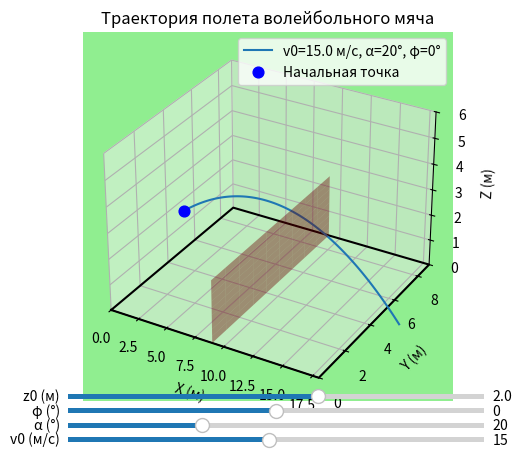

Source code (Python):
import numpy as np
import matplotlib.pyplot as plt
from mpl_toolkits.mplot3d import Axes3D
from matplotlib.widgets import Slider

# --- параметры площадки ---
court_length = 18   # длина площадки (м)
court_width = 9     # ширина площадки (м)
net_x = court_length / 2  # координата сетки (по X)
net_height = 2.43   # высота сетки (м)
g = 9.81            # ускорение свободного падения (м/с^2)

# --- начальные параметры ---
x0, y0, z0 = 1.0, 4.5, 2.0   # стартовые координаты (м)
v0 = 15.0                    # начальная скорость (м/с)
alpha = 20.0 * np.pi / 180   # угол к горизонту (рад)
phi = 0.0 * np.pi / 180      # угол в горизонтальной плоскости (рад)

# --- функция траектории ---
def trajectory(x0, y0, z0, v0, alpha, phi, t_max=3.0, n=200):
    t = np.linspace(0, t_max, n)
    vx = v0 * np.cos(alpha) * np.cos(phi)
    vy = v0 * np.cos(alpha) * np.sin(phi)
    vz = v0 * np.sin(alpha)

    x = x0 + vx * t
    y = y0 + vy * t
    z = z0 + vz * t - 0.5 * g * t**2

    mask = z >= 0
    return x[mask], y[mask], z[mask]

# --- проверка попадания ---
def check_hit(x, y, z):
    for xi, yi, zi in zip(x, y, z):
        if abs(xi - net_x) < 0.1:  # мяч рядом с сеткой
            if zi < net_height:   # не перелетел
                return False
    # проверка: попал ли в площадку соперника
    if x[-1] > net_x and 0 <= y[-1] <= court_width:
        return True
    return False

# --- построение графика ---
fig = plt.figure()
ax = fig.add_subplot(111, projection="3d")

def update_plot(val=None):
    global v0, alpha, phi, z0
    v0 = slider_v0.val
    alpha = np.deg2rad(slider_alpha.val)
    phi = np.deg2rad(slider_phi.val)
    z0 = slider_z0.val

    ax.clear()
    x, y, z = trajectory(x0, y0, z0, v0, alpha, phi)

    # цвет фона (результат удара)
    hit = check_hit(x, y, z)
    if hit:
        ax.set_facecolor("lightgreen")
    else:
        ax.set_facecolor("lightcoral")

    # --- сетка в виде вертикальной плоскости ---
    y_net = np.linspace(0, court_width, 10)
    z_net = np.linspace(0, net_height, 10)
    Y, Z = np.meshgrid(y_net, z_net)
    X = np.ones_like(Y) * net_x
    ax.plot_surface(X, Y, Z, color="red", alpha=0.4)

    # --- площадка ---
    ax.plot([0, court_length, court_length, 0, 0],
            [0, 0, court_width, court_width, 0],
            [0, 0, 0, 0, 0], "k-")

    # --- траектория ---
    ax.plot(x, y, z, label=f"v0={v0:.1f} м/с, α={np.rad2deg(alpha):.0f}°, φ={np.rad2deg(phi):.0f}°")
    ax.scatter(x0, y0, z0, color="blue", s=60, label="Начальная точка")

    # оформление
    ax.set_xlim(0, court_length)
    ax.set_ylim(0, court_width)
    ax.set_zlim(0, 6)
    ax.set_xlabel("X (м)")
    ax.set_ylabel("Y (м)")
    ax.set_zlabel("Z (м)")
    ax.set_title("Траектория полета волейбольного мяча")
    ax.legend()
    plt.draw()

# --- слайдеры для управления ---
axcolor = "lightgoldenrodyellow"
ax_v0 = plt.axes([0.2, 0.02, 0.65, 0.02], facecolor=axcolor)
ax_alpha = plt.axes([0.2, 0.05, 0.65, 0.02], facecolor=axcolor)
ax_phi = plt.axes([0.2, 0.08, 0.65, 0.02], facecolor=axcolor)
ax_z0 = plt.axes([0.2, 0.11, 0.65, 0.02], facecolor=axcolor)

slider_v0 = Slider(ax_v0, "v0 (м/с)", 1.0, 30.0, valinit=v0)
slider_alpha = Slider(ax_alpha, "α (°)", 1.0, 60.0, valinit=np.rad2deg(alpha))
slider_phi = Slider(ax_phi, "φ (°)", -45.0, 45.0, valinit=np.rad2deg(phi))
slider_z0 = Slider(ax_z0, "z0 (м)", 0.5, 3.0, valinit=z0)

slider_v0.on_changed(update_plot)
slider_alpha.on_changed(update_plot)
slider_phi.on_changed(update_plot)
slider_z0.on_changed(update_plot)

update_plot()
plt.show()
